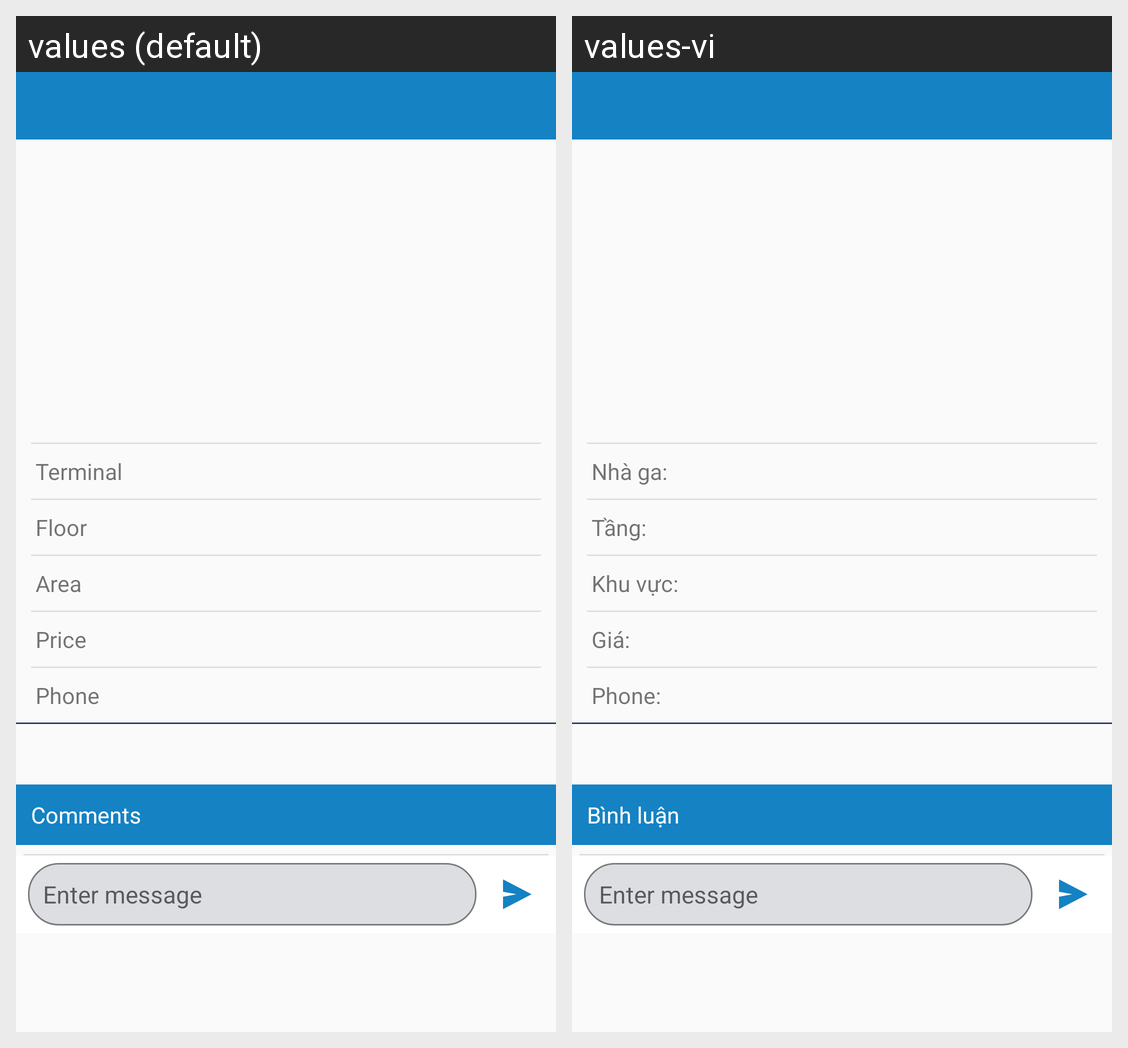

This grid shows one Android layout under two languages. Give, for every string resource on the screen, its name, the default text and each shown locale's text.
Android screen res/layout/activity_service_detail.xml rendered under 2 locales, left to right: values (default), values-vi. Device: Nexus 5 (rendered at 1080×1920; each locale shown at half size, 540×960, under a caption strip naming it); theme Theme.AppCompat.Light.NoActionBar.
Strings drawn on this screen, with the default value and each locale's value (text and hints the layout hard-codes, and strings that could not be matched under every locale, appear in the picture but are not listed):

txt_comment
  values: Comments
  values-vi: Bình luận

terminal
  values: Terminal
  values-vi: Nhà ga:

floor
  values: Floor
  values-vi: Tầng:

area
  values: Area
  values-vi: Khu vực:

price
  values: Price
  values-vi: Giá:

phone
  values: Phone
  values-vi: Phone:
